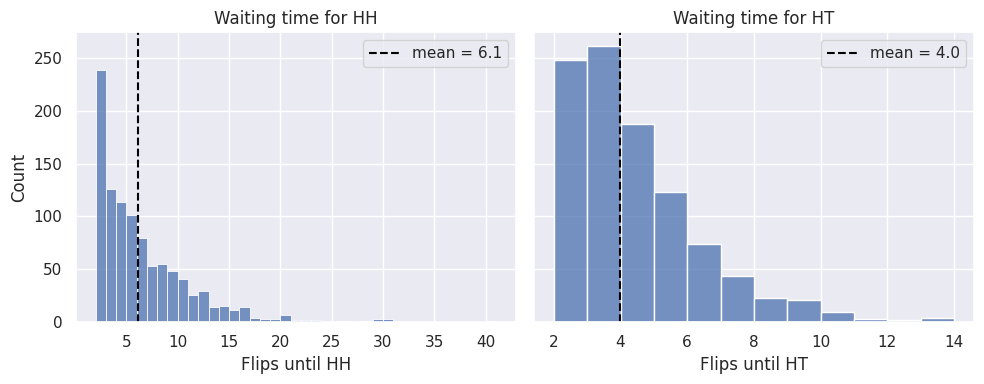
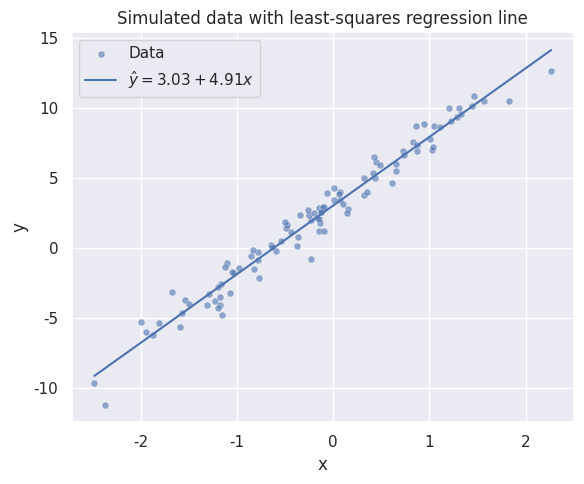

These charts were generated, in order, by the following Python code:
import numpy as np
import scipy.stats as st
import seaborn as sns
import matplotlib.pyplot as plt

sns.set_theme(palette="deep")
rng = np.random.default_rng(seed=42)

nsim = 10**5
v = rng.uniform(size=nsim)

b = 0.6
accepted = b > (2/3) * v
avg_profit = np.mean(v[accepted]) - b

print(f"Bid b = {b}")
print(f"Acceptance rate:          {accepted.mean():.4f}  (true: 3b/2 = {min(1.5*b, 1):.4f})")
print(f"E[V | accepted]:          {np.mean(v[accepted]):.4f}  (true: 3b/4 = {0.75*b:.4f})")
print(f"Expected profit | won:    {avg_profit:.4f}  (true: -b/4 = {-b/4:.4f})")

bids = np.arange(0.1, 1.0, 0.1)
v = rng.uniform(size=nsim)

print(f"{'Bid':>6}  {'Avg profit | won':>18}  {'True -b/4':>12}")
print("-" * 42)
for b in bids:
    mask = b > (2/3) * v
    profit = np.mean(v[mask]) - b if mask.any() else float("nan")
    print(f"{b:6.1f}  {profit:18.4f}  {-b/4:12.4f}")

n_seq = 10**3
seq_len = 200   # long enough that HH and HT are virtually certain to appear

sequences = [
    "".join(rng.choice(["H", "T"], size=seq_len))
    for _ in range(n_seq)
]

wt_hh = [s.find("HH") + 2 for s in sequences]
wt_ht = [s.find("HT") + 2 for s in sequences]

print(f"Mean waiting time for HH: {np.mean(wt_hh):.2f}  (true: 6)")
print(f"Mean waiting time for HT: {np.mean(wt_ht):.2f}  (true: 4)")

fig, axes = plt.subplots(1, 2, figsize=(10, 4), sharey=True)

sns.histplot(wt_hh, binwidth=1, ax=axes[0])
axes[0].axvline(np.mean(wt_hh), color="black", linestyle="--", label=f"mean = {np.mean(wt_hh):.1f}")
axes[0].set_xlabel("Flips until HH")
axes[0].set_ylabel("Count")
axes[0].set_title("Waiting time for HH")
axes[0].legend()

sns.histplot(wt_ht, binwidth=1, ax=axes[1])
axes[1].axvline(np.mean(wt_ht), color="black", linestyle="--", label=f"mean = {np.mean(wt_ht):.1f}")
axes[1].set_xlabel("Flips until HT")
axes[1].set_title("Waiting time for HT")
axes[1].legend()

plt.tight_layout()
plt.show()

n = 100
x = rng.normal(size=n)
y = 3 + 5 * x + rng.normal(size=n)

# np.cov returns the 2x2 sample covariance matrix; [0,1] is Cov(x, y)
cov_matrix = np.cov(x, y)   # uses ddof=1 by default
b_hat = cov_matrix[0, 1] / cov_matrix[0, 0]
a_hat = np.mean(y) - b_hat * np.mean(x)

print(f"Estimated slope:     {b_hat:.4f}  (true: 5)")
print(f"Estimated intercept: {a_hat:.4f}  (true: 3)")

x_line = np.array([x.min(), x.max()])
y_line = a_hat + b_hat * x_line

fig, ax = plt.subplots(figsize=(6, 5))
sns.scatterplot(x=x, y=y, ax=ax, alpha=0.6, s=25, label="Data")
sns.lineplot(x=x_line, y=y_line, ax=ax,
             label=rf"$\hat{{y}} = {a_hat:.2f} + {b_hat:.2f}x$")
ax.set_xlabel("x")
ax.set_ylabel("y")
ax.set_title("Simulated data with least-squares regression line")
ax.legend()
plt.tight_layout()
plt.show()
